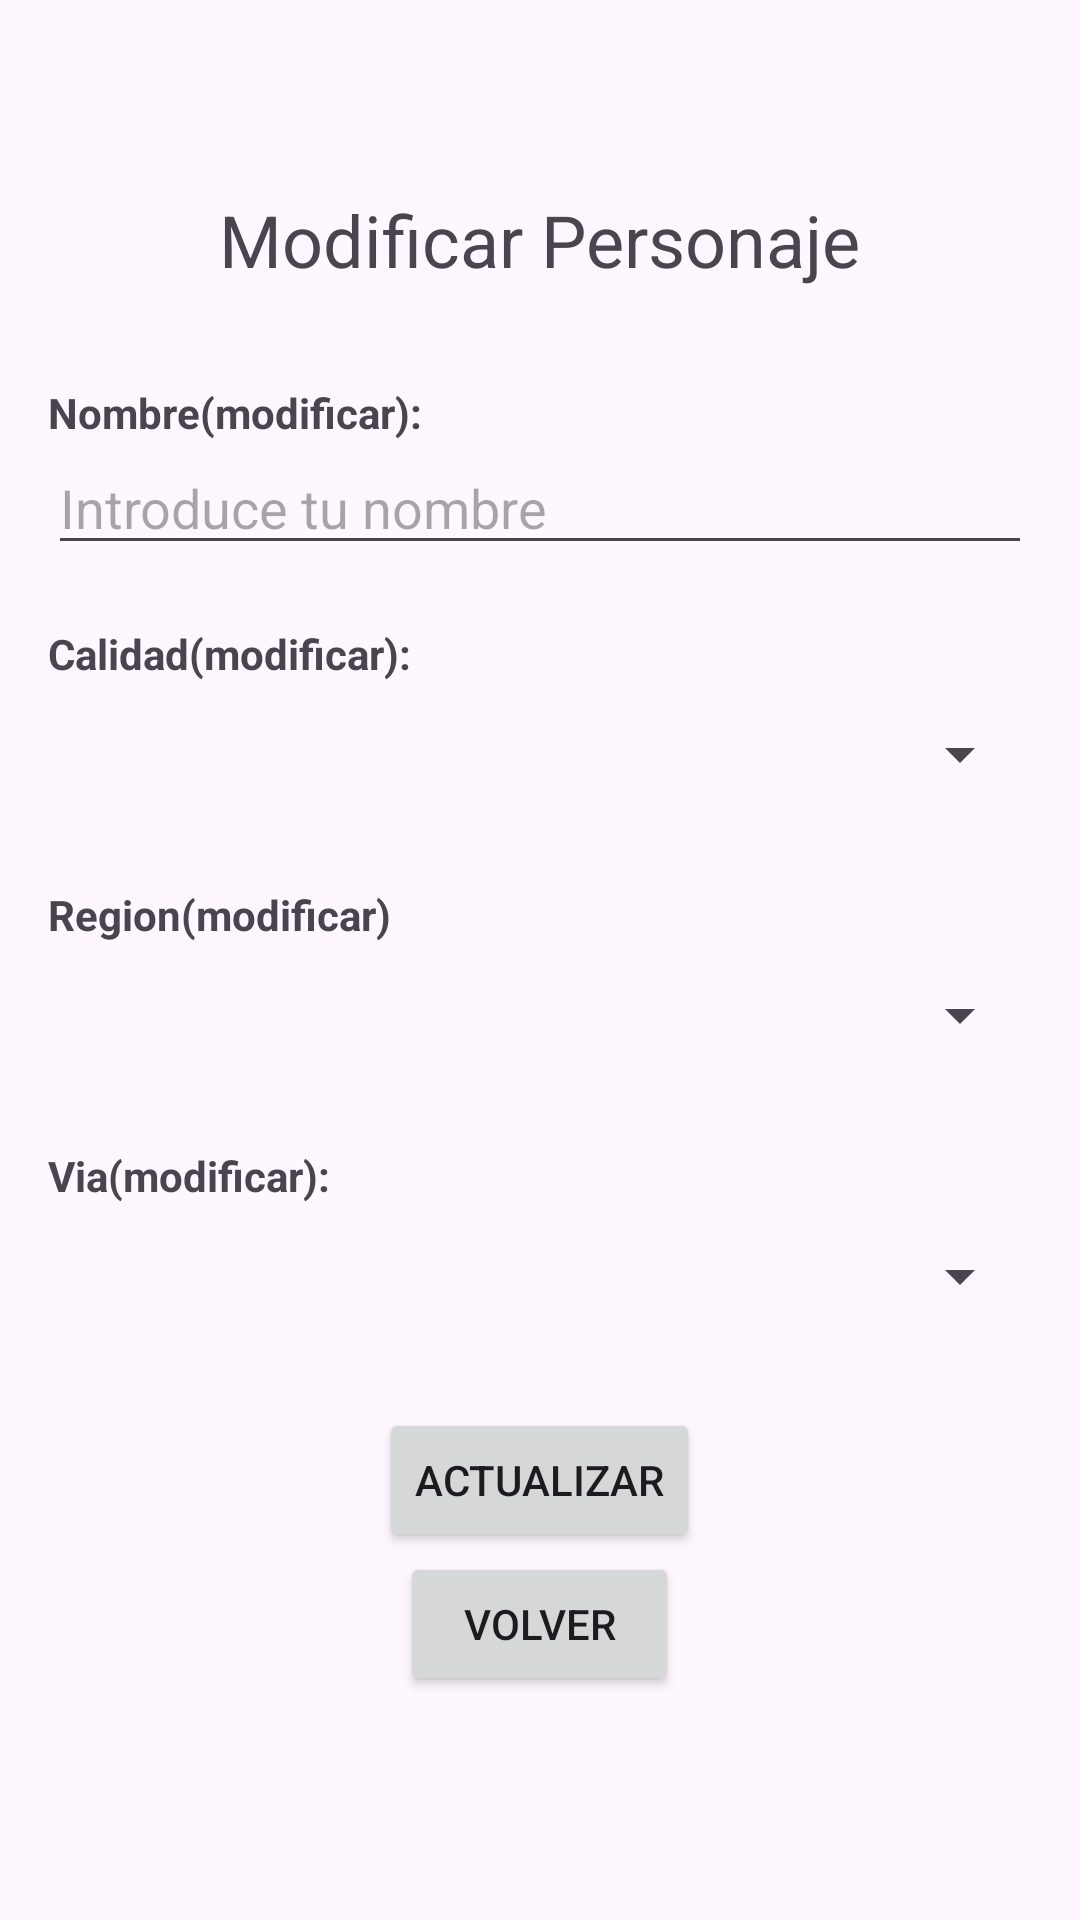

Reconstruct the res/layout file that produces this screen, plus the resources it refers to.
<!-- AndroidManifest.xml: application theme Theme.Crud_Android -->
<!-- res/layout/modificar.xml -->
<?xml version="1.0" encoding="utf-8"?>
<androidx.constraintlayout.widget.ConstraintLayout xmlns:android="http://schemas.android.com/apk/res/android"
    xmlns:app="http://schemas.android.com/apk/res-auto"
    xmlns:tools="http://schemas.android.com/tools"
    android:layout_width="match_parent"
    android:layout_height="match_parent">

    <LinearLayout
        android:id="@+id/formu"
        android:layout_width="match_parent"
        android:layout_height="match_parent"
        android:layout_marginTop="112dp"
        android:gravity="center_horizontal"
        android:orientation="vertical"
        android:padding="16dp"
        app:layout_constraintTop_toTopOf="parent"
        tools:context=".MainActivity"
        tools:layout_editor_absoluteX="-132dp">

        <TextView
            android:id="@+id/textView4"
            android:layout_width="match_parent"
            android:layout_height="wrap_content"
            android:text="Nombre(modificar):"
            android:textStyle="bold" />

        <EditText
            android:id="@+id/nombreModificar"
            android:layout_width="match_parent"
            android:layout_height="wrap_content"
            android:layout_marginBottom="20dp"
            android:hint="Introduce tu nombre"
            android:inputType="textPersonName" />

        <TextView
            android:id="@+id/textView3"
            android:layout_width="match_parent"
            android:layout_height="wrap_content"
            android:text="Calidad(modificar):"
            android:textStyle="bold" />

        <Spinner
            android:id="@+id/RangoModificar"
            android:layout_width="match_parent"
            android:layout_height="wrap_content"
            android:layout_marginBottom="20dp"
            android:minHeight="48dp" />

        <TextView
            android:id="@+id/textView5"
            android:layout_width="match_parent"
            android:layout_height="wrap_content"
            android:text="Region(modificar)"
            android:textStyle="bold" />

        <Spinner
            android:id="@+id/RegionModificar"
            android:layout_width="match_parent"
            android:layout_height="wrap_content"
            android:layout_marginBottom="20dp"
            android:minHeight="48dp" />

        <TextView
            android:id="@+id/textView6"
            android:layout_width="match_parent"
            android:layout_height="wrap_content"
            android:text="Via(modificar):"
            android:textStyle="bold" />

        <Spinner
            android:id="@+id/viaModificar"
            android:layout_width="match_parent"
            android:layout_height="wrap_content"
            android:layout_marginBottom="20dp"
            android:minHeight="48dp" />

        <Button

            android:id="@+id/botonModificar"
            android:layout_width="wrap_content"
            android:layout_height="wrap_content"
            android:text="Actualizar" />

        <Button
            android:id="@+id/volver"
            android:layout_width="93dp"
            android:layout_height="wrap_content"
            android:text="Volver" />

    </LinearLayout>

    <TextView
        android:id="@+id/textView"
        android:layout_width="wrap_content"
        android:layout_height="wrap_content"
        android:text="Modificar Personaje"
        android:textSize="24sp"
        app:layout_constraintBottom_toBottomOf="parent"
        app:layout_constraintEnd_toEndOf="parent"
        app:layout_constraintHorizontal_bias="0.498"
        app:layout_constraintStart_toStartOf="parent"
        app:layout_constraintTop_toTopOf="parent"
        app:layout_constraintVertical_bias="0.105" />

</androidx.constraintlayout.widget.ConstraintLayout>
<!-- resources referenced by this layout -->
<resources>
  <style name="Theme.Crud_Android" parent="Base.Theme.Crud_Android" />
  <style name="Base.Theme.Crud_Android" parent="Theme.Material3.DayNight.NoActionBar">
          
          
      </style>
</resources>
